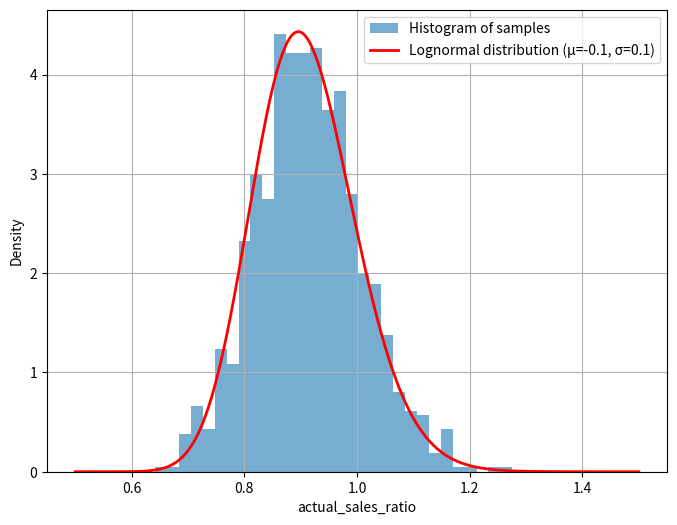

This figure's Python source: (Note: this script raises an exception after producing the figure.)
import matplotlib.pyplot as plt
import numpy as np
import scipy.stats as stats


def draw_lognorm(mu, sigma, name, min_plot=0., max_plot=10.):
    """
    Plot a histrogram drawn from a lognormal distribution and the density overlaid for
    pure illustrative purposes only.
    """

    # Drawing 1000 samples from the log-normal distribution
    samples = np.random.lognormal(mean=mu, sigma=sigma, size=1000)

    # Generate values for x
    x = np.linspace(min_plot, max_plot, 1000)  # Adjust the range as needed
    # Calculate lognormal density
    lognormal = stats.lognorm.pdf(x, s=sigma, scale=np.exp(mu))

    # Plotting the histogram and the lognormal density distribution
    plt.figure(figsize=(8, 6))
    plt.hist(samples, bins=30, density=True, alpha=0.6, label='Histogram of samples')
    plt.plot(x, lognormal, 'r', linewidth=2, label=f'Lognormal distribution (μ={mu}, σ={sigma})')
    # plt.title('Lognormal Distribution with Histogram Overlay')
    plt.xlabel(f'{name}')
    plt.ylabel('Density')
    plt.legend()
    plt.grid(True)

    # Save the updated plot as a PNG file
    updated_file_path = f'../../plots/lgd_distributions/lognormal_hist_{name}.png'
    plt.savefig(updated_file_path)


# draw_lognorm(0, 0.6, 'collateralization_ratio', min_plot=0, max_plot=6)
draw_lognorm(-.1, 0.1, 'actual_sales_ratio', min_plot=0.5, max_plot=1.5)
